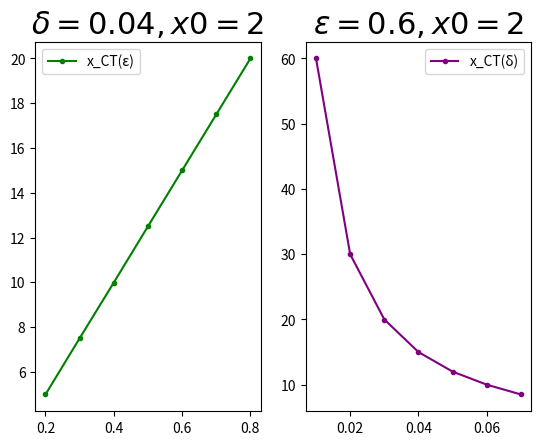

Write the Python code that produced this figure.
import matplotlib.pyplot as plt

figure, (ax1, ax2) = plt.subplots(1, 2)

calc = [4.99, 7.50, 9.99, 12.50, 15, 17.5, 20]
e_list = [e/10 for e in range(2, 9)]

ax1.plot(e_list, calc, '.-', label='x_CT(ε)', color='green')
ax1.set_title('$δ = 0.04, x0 = 2$', fontsize=22)
ax1.legend(loc='best')

calc = [60, 29.99, 19.99, 15, 12, 10, 8.50]
d_list = [d/100 for d in range(1, 8)]

ax2.plot(d_list, calc, '.-', label='x_CT(δ)', color='purple')
ax2.set_title('$ε = 0.6, x0 = 2$', fontsize=22)
ax2.legend(loc='best')

plt.show()
